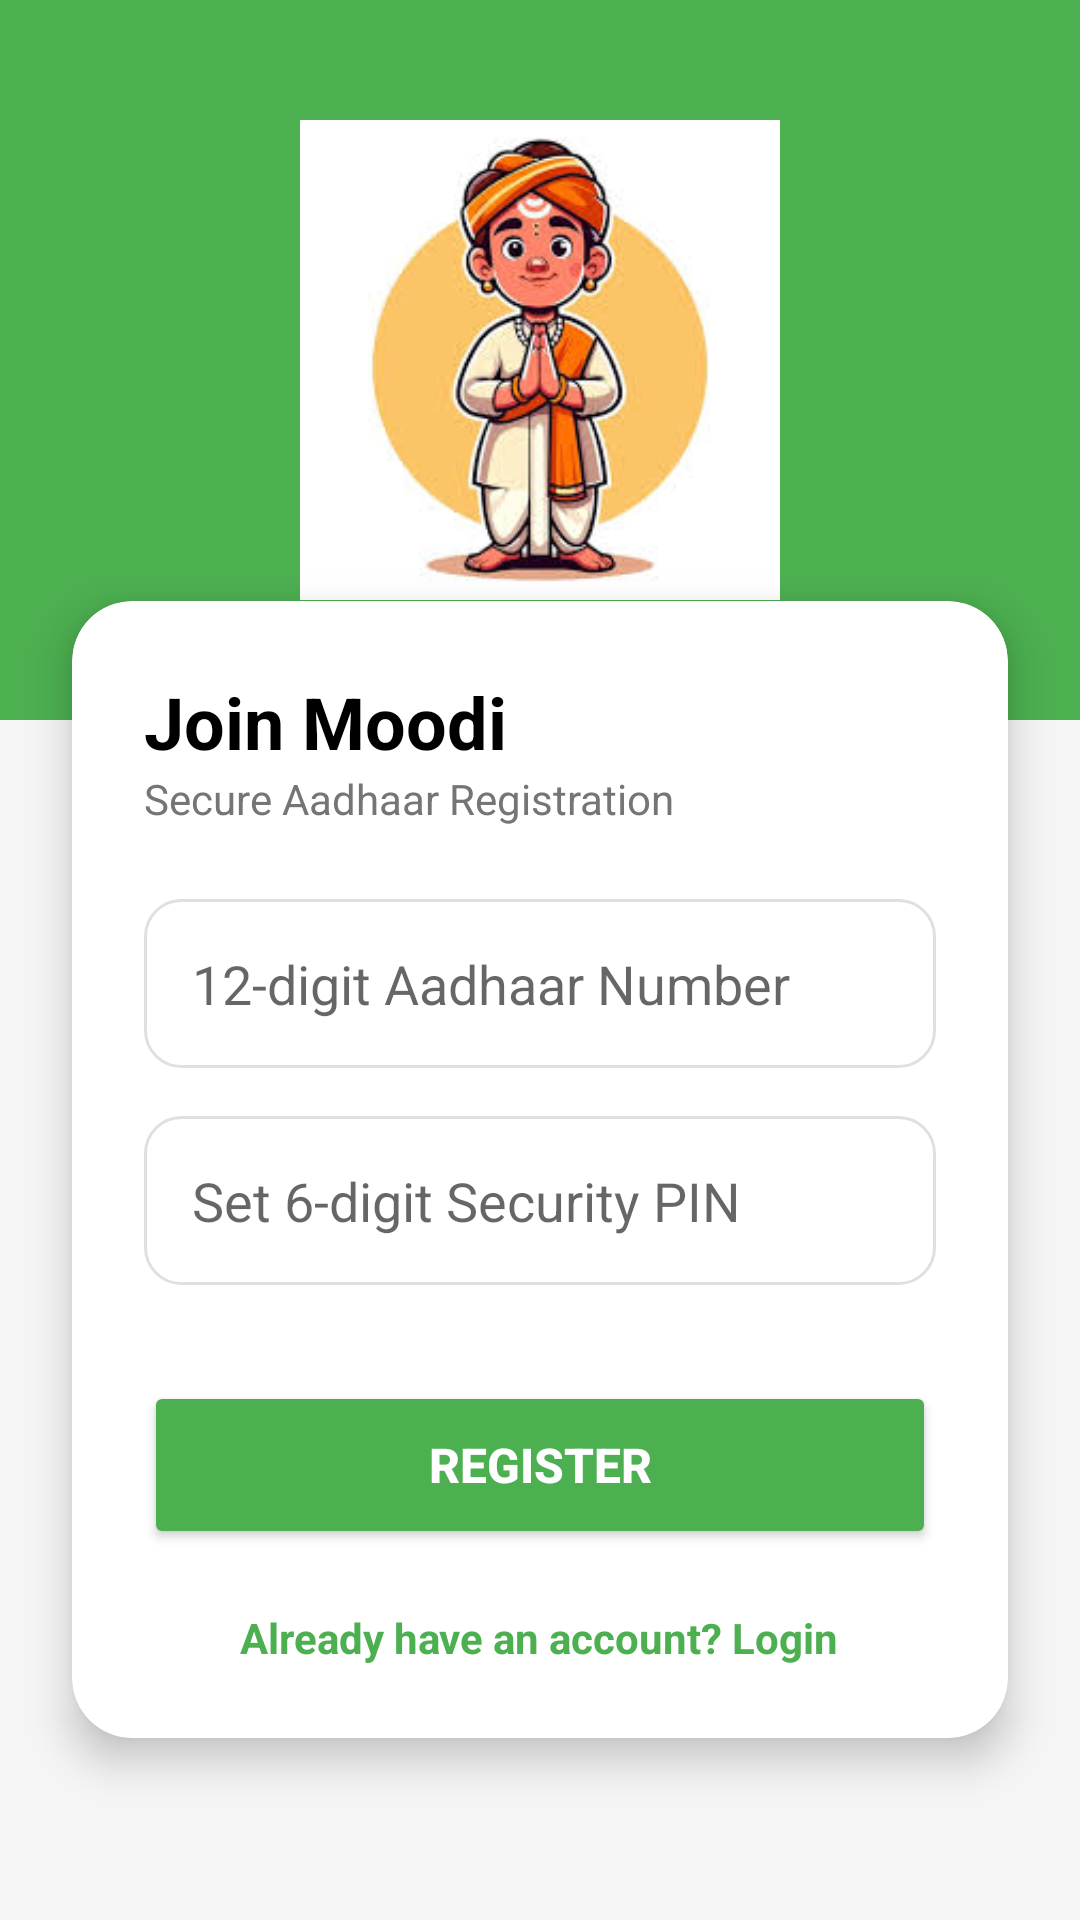

Write the Android layout XML for this screen, with the resource values it uses.
<!-- AndroidManifest.xml: application theme Theme.AppCompat.Light.DarkActionBar -->
<!-- res/layout/activity_signup.xml -->
<?xml version="1.0" encoding="utf-8"?>
<androidx.constraintlayout.widget.ConstraintLayout xmlns:android="http://schemas.android.com/apk/res/android"
    xmlns:app="http://schemas.android.com/apk/res-auto"
    android:layout_width="match_parent"
    android:layout_height="match_parent"
    android:background="@color/backgroundColor">

    <View
        android:id="@+id/topHeader"
        android:layout_width="match_parent"
        android:layout_height="240dp"
        android:background="@color/secondaryColor"
        app:layout_constraintTop_toTopOf="parent" />

    <ImageView
        android:id="@+id/ivMascot"
        android:layout_width="160dp"
        android:layout_height="160dp"
        android:layout_marginTop="40dp"
        android:src="@drawable/mascot"
        app:layout_constraintEnd_toEndOf="parent"
        app:layout_constraintStart_toStartOf="parent"
        app:layout_constraintTop_toTopOf="parent"
        android:contentDescription="Moodi Mascot" />

    <androidx.cardview.widget.CardView
        android:layout_width="match_parent"
        android:layout_height="wrap_content"
        android:layout_marginHorizontal="24dp"
        android:layout_marginTop="-40dp"
        app:cardCornerRadius="20dp"
        app:cardElevation="8dp"
        app:layout_constraintTop_toBottomOf="@id/topHeader">

        <LinearLayout
            android:layout_width="match_parent"
            android:layout_height="wrap_content"
            android:orientation="vertical"
            android:padding="24dp">

            <TextView
                android:layout_width="wrap_content"
                android:layout_height="wrap_content"
                android:text="Join Moodi"
                android:textColor="@color/black"
                android:textSize="24sp"
                android:textStyle="bold" />

            <TextView
                android:layout_width="wrap_content"
                android:layout_height="wrap_content"
                android:layout_marginBottom="24dp"
                android:text="Secure Aadhaar Registration"
                android:textColor="#757575"
                android:textSize="14sp" />

            <EditText
                android:id="@+id/etSignupAadhaar"
                android:layout_width="match_parent"
                android:layout_height="wrap_content"
                android:background="@drawable/edit_text_background"
                android:hint="12-digit Aadhaar Number"
                android:inputType="number"
                android:maxLength="12"
                android:padding="16dp" />

            <EditText
                android:id="@+id/etSignupPassword"
                android:layout_width="match_parent"
                android:layout_height="wrap_content"
                android:layout_marginTop="16dp"
                android:background="@drawable/edit_text_background"
                android:hint="Set 6-digit Security PIN"
                android:inputType="numberPassword"
                android:maxLength="6"
                android:padding="16dp" />

            <Button
                android:id="@+id/btnSignup"
                android:layout_width="match_parent"
                android:layout_height="56dp"
                android:layout_marginTop="32dp"
                android:backgroundTint="@color/secondaryColor"
                android:elevation="4dp"
                android:text="REGISTER"
                android:textColor="@color/white"
                android:textSize="16sp"
                android:textStyle="bold" />

            <TextView
                android:id="@+id/tvBackToLogin"
                android:layout_width="wrap_content"
                android:layout_height="wrap_content"
                android:layout_gravity="center"
                android:layout_marginTop="20dp"
                android:text="Already have an account? Login"
                android:textColor="@color/secondaryColor"
                android:textStyle="bold" />

        </LinearLayout>
    </androidx.cardview.widget.CardView>

</androidx.constraintlayout.widget.ConstraintLayout>
<!-- resources referenced by this layout -->
<resources>
  <color name="backgroundColor">#F5F5F5</color>
  <color name="black">#FF000000</color>
  <color name="secondaryColor">#4CAF50</color>
  <color name="white">#FFFFFFFF</color>
  <!-- drawable edit_text_background (drawable) -->
  <?xml version="1.0" encoding="utf-8"?>
  <shape xmlns:android="http://schemas.android.com/apk/res/android">
      <solid android:color="@color/white" />
      <stroke android:width="1dp" android:color="#E0E0E0" />
      <corners android:radius="12dp" />
      <padding android:left="16dp" android:top="12dp" android:right="16dp" android:bottom="12dp" />
  </shape>
  <!-- drawable mascot: png bitmap (drawable, 47027 bytes) -->
</resources>
